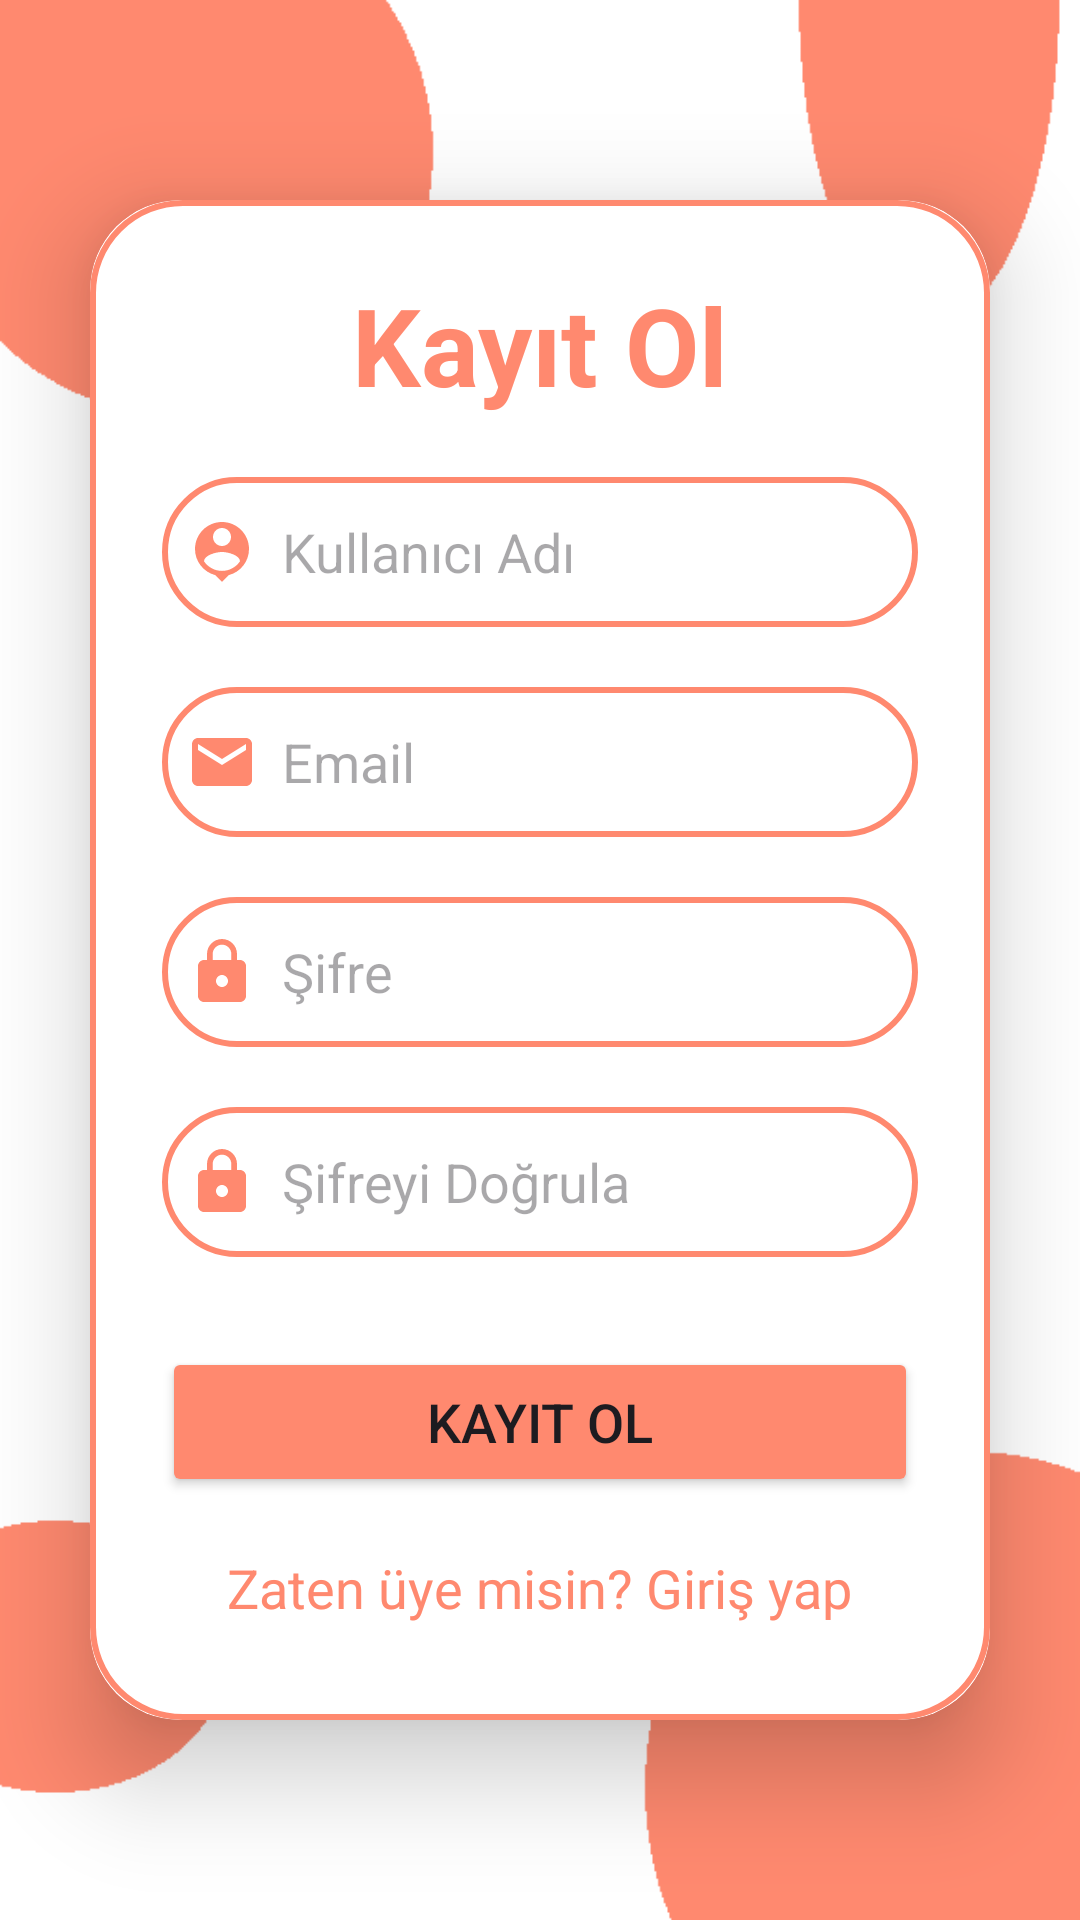

Produce the Android XML layout that renders to this screen, including the resource entries it uses.
<!-- AndroidManifest.xml: application theme Theme.OnlineWordGame -->
<!-- res/layout/activity_sign_up.xml -->
<?xml version="1.0" encoding="utf-8"?>
<LinearLayout xmlns:android="http://schemas.android.com/apk/res/android"
    xmlns:app="http://schemas.android.com/apk/res-auto"
    xmlns:tools="http://schemas.android.com/tools"
    android:layout_width="match_parent"
    android:layout_height="match_parent"
    android:orientation="vertical"
    android:gravity="center"
    android:background="@drawable/background"
    tools:context=".MainActivity">

    <androidx.cardview.widget.CardView
        android:layout_width="match_parent"
        android:layout_height="wrap_content"
        android:layout_margin="30dp"
        app:cardCornerRadius="30dp"
        app:cardElevation="20dp" >

        <LinearLayout
            android:layout_width="match_parent"
            android:layout_height="wrap_content"
            android:layout_gravity="center_horizontal"
            android:background="@drawable/customedittext"
            android:orientation="vertical"
            android:padding="24dp">

            <TextView
                android:id="@+id/signupText"
                android:layout_width="match_parent"
                android:layout_height="wrap_content"
                android:text="Kayıt Ol"
                android:textAlignment="center"
                android:textColor="@color/orange"
                android:textSize="36sp"
                android:textStyle="bold" />


            <EditText
                android:id="@+id/username"
                android:layout_width="match_parent"
                android:layout_height="50dp"
                android:layout_marginTop="20dp"
                android:background="@drawable/customedittext"
                android:drawableLeft="@drawable/baseline_person_pin_24"
                android:drawablePadding="8dp"
                android:hint="Kullanıcı Adı"
                android:padding="8dp"
                android:textColor="@color/black" />

            <EditText
                android:id="@+id/email"
                android:layout_width="match_parent"
                android:layout_height="50dp"
                android:layout_marginTop="20dp"
                android:background="@drawable/customedittext"
                android:drawableLeft="@drawable/baseline_email_24"
                android:drawablePadding="8dp"
                android:hint="Email"
                android:padding="8dp"
                android:textColor="@color/black" />

            <EditText
                android:id="@+id/password"
                android:layout_width="match_parent"
                android:layout_height="50dp"
                android:layout_marginTop="20dp"
                android:background="@drawable/customedittext"
                android:drawableLeft="@drawable/baseline_lock_24"
                android:drawablePadding="8dp"
                android:hint="Şifre"
                android:inputType="textPassword"
                android:padding="8dp"
                android:textColor="@color/black" />
            <EditText
                android:id="@+id/repeatpassword"
                android:layout_width="match_parent"
                android:layout_height="50dp"
                android:layout_marginTop="20dp"
                android:background="@drawable/customedittext"
                android:drawableLeft="@drawable/baseline_lock_24"
                android:drawablePadding="8dp"
                android:hint="Şifreyi Doğrula"
                android:inputType="textPassword"
                android:padding="8dp"
                android:textColor="@color/black" />


            <Button
                android:layout_width="match_parent"
                android:layout_height="50dp"
                android:text="Kayıt Ol"
                android:id="@+id/loginButton"
                android:textSize="18sp"
                android:layout_marginTop="30dp"
                android:backgroundTint="@color/orange"
                app:cornerRadius = "20dp"
                />
            <TextView
                android:layout_width="wrap_content"
                android:layout_height="wrap_content"
                android:id="@+id/loginRedirectText"
                android:text="Zaten üye misin? Giriş yap"
                android:layout_gravity="center"
                android:padding="8dp"
                android:layout_marginTop="10dp"
                android:textSize="18sp"
                android:textColor="@color/orange"
                />




        </LinearLayout>


    </androidx.cardview.widget.CardView>

</LinearLayout>
<!-- resources referenced by this layout -->
<resources>
  <color name="black">#FF000000</color>
  <color name="orange">#FF896F</color>
  <!-- drawable background: png bitmap (drawable, 6325 bytes) -->
  <!-- drawable baseline_email_24 (drawable) -->
  <vector android:height="24dp" android:tint="#FF896F"
      android:viewportHeight="24" android:viewportWidth="24"
      android:width="24dp" xmlns:android="http://schemas.android.com/apk/res/android">
      <path android:fillColor="@android:color/white" android:pathData="M20,4L4,4c-1.1,0 -1.99,0.9 -1.99,2L2,18c0,1.1 0.9,2 2,2h16c1.1,0 2,-0.9 2,-2L22,6c0,-1.1 -0.9,-2 -2,-2zM20,8l-8,5 -8,-5L4,6l8,5 8,-5v2z"/>
  </vector>
  <!-- drawable baseline_lock_24 (drawable) -->
  <vector android:height="24dp" android:tint="#FF896F"
      android:viewportHeight="24" android:viewportWidth="24"
      android:width="24dp" xmlns:android="http://schemas.android.com/apk/res/android">
      <path android:fillColor="@android:color/white" android:pathData="M18,8h-1L17,6c0,-2.76 -2.24,-5 -5,-5S7,3.24 7,6v2L6,8c-1.1,0 -2,0.9 -2,2v10c0,1.1 0.9,2 2,2h12c1.1,0 2,-0.9 2,-2L20,10c0,-1.1 -0.9,-2 -2,-2zM12,17c-1.1,0 -2,-0.9 -2,-2s0.9,-2 2,-2 2,0.9 2,2 -0.9,2 -2,2zM15.1,8L8.9,8L8.9,6c0,-1.71 1.39,-3.1 3.1,-3.1 1.71,0 3.1,1.39 3.1,3.1v2z"/>
  </vector>
  <!-- drawable baseline_person_pin_24 (drawable) -->
  <vector android:height="24dp" android:tint="#FF896F"
      android:viewportHeight="24" android:viewportWidth="24"
      android:width="24dp" xmlns:android="http://schemas.android.com/apk/res/android">
      <path android:fillColor="@android:color/white" android:pathData="M12,2c-4.97,0 -9,4.03 -9,9 0,4.17 2.84,7.67 6.69,8.69L12,22l2.31,-2.31C18.16,18.67 21,15.17 21,11c0,-4.97 -4.03,-9 -9,-9zM12,4c1.66,0 3,1.34 3,3s-1.34,3 -3,3 -3,-1.34 -3,-3 1.34,-3 3,-3zM12,18.3c-2.5,0 -4.71,-1.28 -6,-3.22 0.03,-1.99 4,-3.08 6,-3.08 1.99,0 5.97,1.09 6,3.08 -1.29,1.94 -3.5,3.22 -6,3.22z"/>
  </vector>
  <!-- drawable customedittext (drawable) -->
  <?xml version="1.0" encoding="utf-8"?>
  <shape xmlns:android="http://schemas.android.com/apk/res/android">
      <stroke
          android:width="2dp"
          android:color="@color/orange">
      </stroke>
  
      <corners
          android:radius="30dp">
  
      </corners>
  </shape>
  <style name="Theme.OnlineWordGame" parent="Base.Theme.OnlineWordGame" />
  <style name="Base.Theme.OnlineWordGame" parent="Theme.Material3.DayNight.NoActionBar">
          
          
      </style>
</resources>
